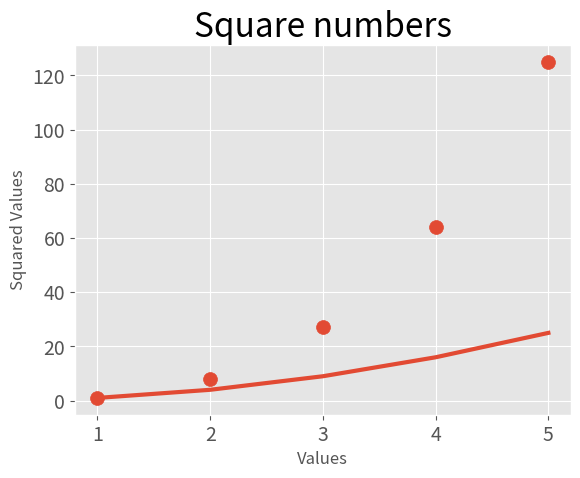

Write the Python code that produced this figure.
import matplotlib.pyplot as plt
class Square():
    def __init__(self):
        pass

    def firsLineDiagram(self):
        # Shows the design styles of matplotlib
        print(plt.style.available)

        inputValues = [val for val in range(1,6)]
        squaredValues = [val**2 for val in range(1,6)]
        plt.style.use('ggplot')

        # Splits plots in figure and axes
        fig, ax  = plt.subplots()

        # Watch single points with scatter
        # to display a series of Points, you can insert a list of values
        ax.scatter([val for val in range(1,6)],[val**3 for val in range(1,6)], s=100, )

        # Insert Input- and Output data for correct display
        ax.plot(inputValues, squaredValues, linewidth=3)
        ax.set_xlabel("Values")
        ax.set_ylabel("Squared Values")
        ax.tick_params(axis='both',labelsize=14)
        ax.set_title("Square numbers",fontsize=24)
        plt.show()


wuerfel = Square()
wuerfel.firsLineDiagram()
